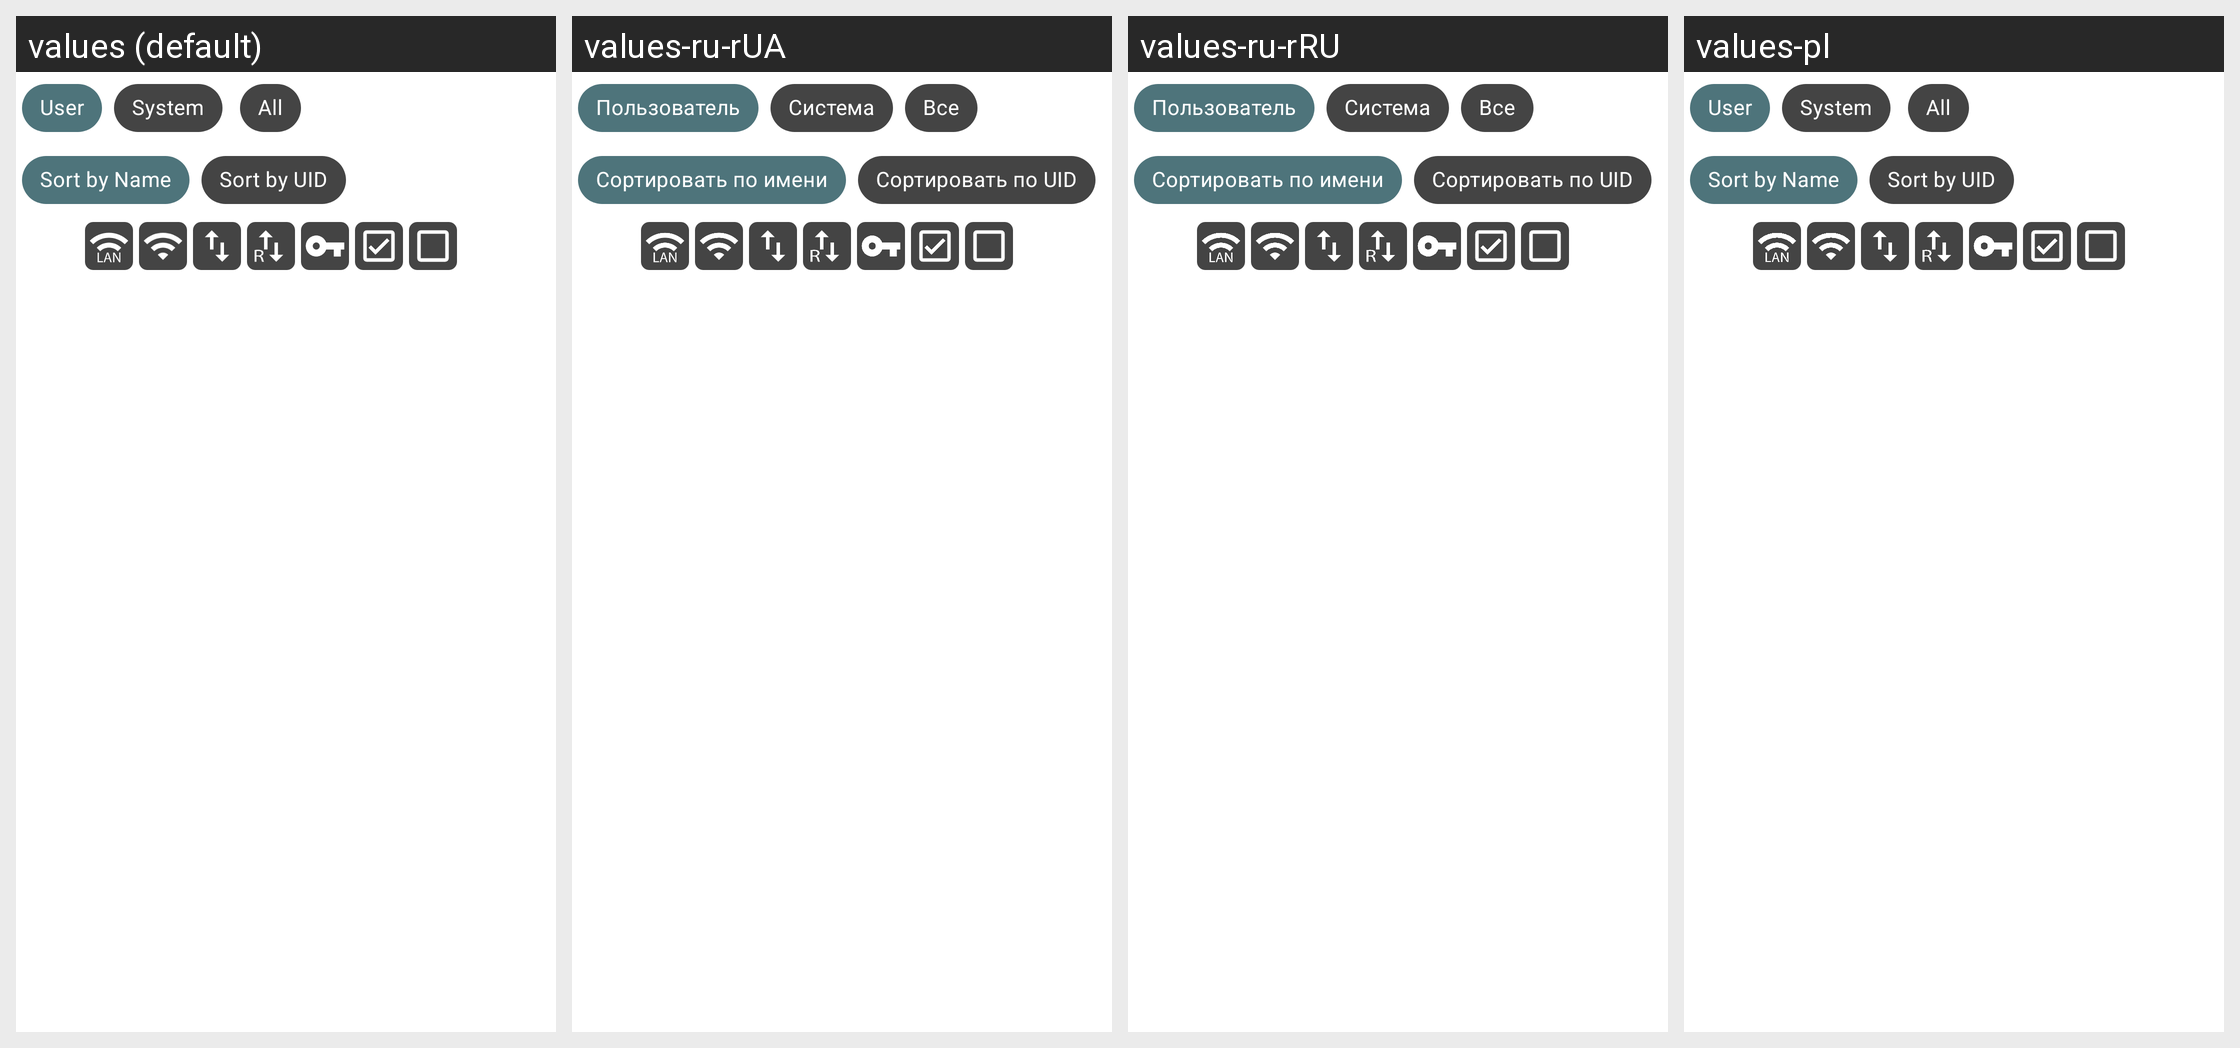

For this localized Android screen grid, give each drawn string resource with its value in every locale shown.
Android screen res/layout/fragment_firewall.xml rendered under 4 locales, left to right: values (default), values-ru-rUA, values-ru-rRU, values-pl. Device: Nexus 5 (rendered at 1080×1920; each locale shown at half size, 540×960, under a caption strip naming it); theme AppTheme.
Other locales in the repository, not shown: values-de, values-el, values-es, values-fa, values-fi, values-fr, values-in, values-it, values-ja, values-pt-rBR, values-tr.
Strings drawn on this screen, with the default value and each locale's value (text and hints the layout hard-codes, and strings that could not be matched under every locale, appear in the picture but are not listed):

firewall_user_apps
  values: User
  values-ru-rUA: Пользователь
  values-ru-rRU: Пользователь
  values-pl: User  [not translated; the default value is used]

firewall_system_apps
  values: System
  values-ru-rUA: Система
  values-ru-rRU: Система
  values-pl: System  [not translated; the default value is used]

firewall_all_apps
  values: All
  values-ru-rUA: Все
  values-ru-rRU: Все
  values-pl: All  [not translated; the default value is used]

firewall_sort_by_name
  values: Sort by Name
  values-ru-rUA: Сортировать по имени
  values-ru-rRU: Сортировать по имени
  values-pl: Sort by Name  [not translated; the default value is used]

firewall_sort_by_uid
  values: Sort by UID
  values-ru-rUA: Сортировать по UID
  values-ru-rRU: Сортировать по UID
  values-pl: Sort by UID  [not translated; the default value is used]
